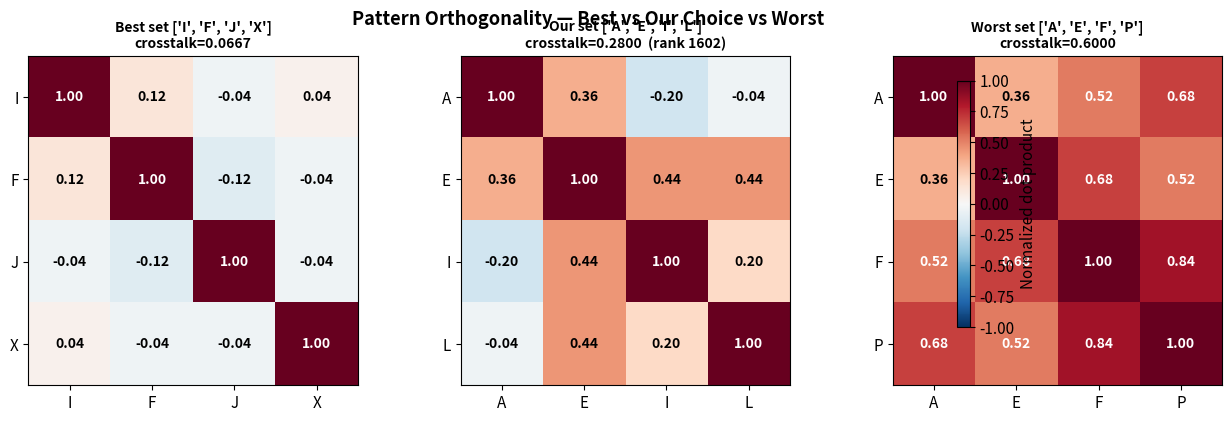
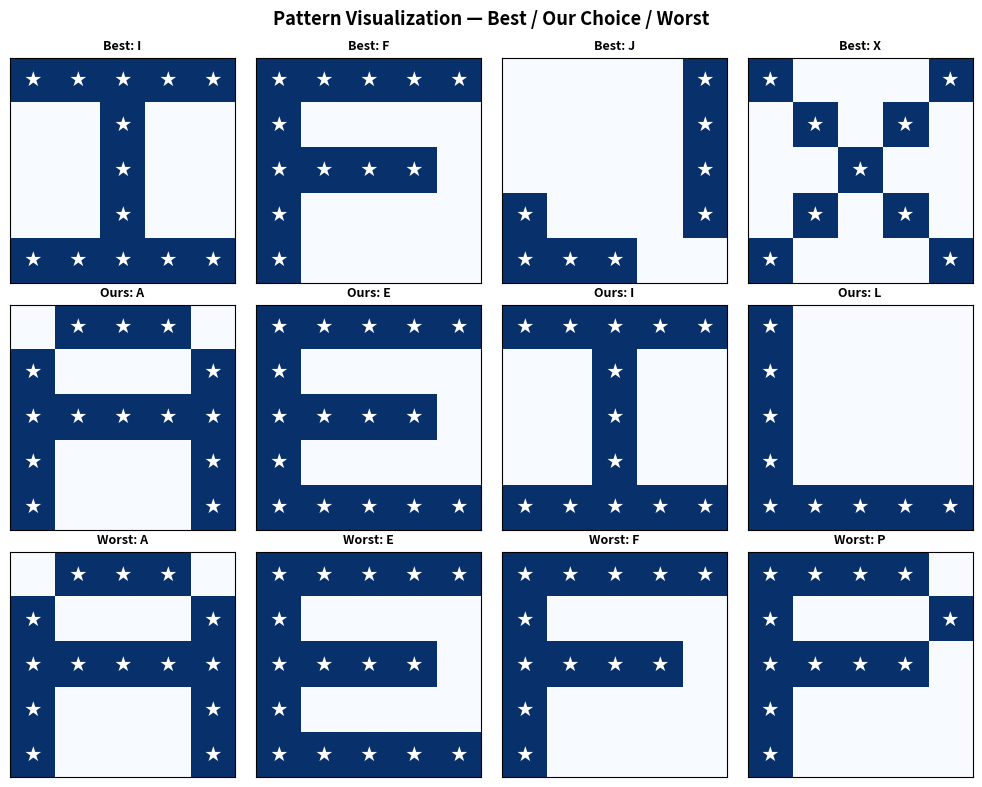

Recreate these plots in Python, in order. (Note: this script raises an exception after producing the figures.)
import numpy as np
import matplotlib.pyplot as plt
import matplotlib.gridspec as gridspec
from itertools import product

np.random.seed(42)
plt.rcParams['figure.dpi'] = 110
plt.rcParams['font.size'] = 11

def display_pattern(ax, pattern, title='', color='Blues'):
    """Display a 5×5 pattern as a grid image."""
    ax.imshow(pattern.reshape(5, 5), cmap=color, vmin=-1, vmax=1,
              interpolation='nearest', aspect='equal')
    ax.set_title(title, fontsize=9, fontweight='bold')
    ax.set_xticks([])
    ax.set_yticks([])
    for i in range(5):
        for j in range(5):
            val = pattern.reshape(5,5)[i, j]
            ax.text(j, i, '*' if val == 1 else ' ',
                    ha='center', va='center', fontsize=14,
                    color='white' if val == 1 else 'gray')

# 5×5 letter patterns — +1 = pixel ON, -1 = pixel OFF
all_patterns = {
    'A': np.array([-1, 1, 1, 1,-1, 1,-1,-1,-1, 1, 1, 1, 1, 1, 1, 1,-1,-1,-1, 1, 1,-1,-1,-1, 1]),
    'E': np.array([ 1, 1, 1, 1, 1, 1,-1,-1,-1,-1, 1, 1, 1, 1,-1, 1,-1,-1,-1,-1, 1, 1, 1, 1, 1]),
    'I': np.array([ 1, 1, 1, 1, 1,-1,-1, 1,-1,-1,-1,-1, 1,-1,-1,-1,-1, 1,-1,-1, 1, 1, 1, 1, 1]),
    'L': np.array([ 1,-1,-1,-1,-1, 1,-1,-1,-1,-1, 1,-1,-1,-1,-1, 1,-1,-1,-1,-1, 1, 1, 1, 1, 1]),
    'F': np.array([ 1, 1, 1, 1, 1, 1,-1,-1,-1,-1, 1, 1, 1, 1,-1, 1,-1,-1,-1,-1, 1,-1,-1,-1,-1]),
    'J': np.array([-1,-1,-1,-1, 1,-1,-1,-1,-1, 1,-1,-1,-1,-1, 1, 1,-1,-1,-1, 1, 1, 1, 1,-1,-1]),
    'X': np.array([ 1,-1,-1,-1, 1,-1, 1,-1, 1,-1,-1,-1, 1,-1,-1,-1, 1,-1, 1,-1, 1,-1,-1,-1, 1]),
    'K': np.array([ 1,-1,-1, 1,-1, 1,-1, 1,-1,-1, 1, 1,-1,-1,-1, 1,-1, 1,-1,-1, 1,-1,-1, 1,-1]),
    'C': np.array([ 1, 1, 1, 1, 1, 1,-1,-1,-1,-1, 1,-1,-1,-1,-1, 1,-1,-1,-1,-1, 1, 1, 1, 1, 1]),
    'H': np.array([ 1,-1,-1,-1, 1, 1,-1,-1,-1, 1, 1, 1, 1, 1, 1, 1,-1,-1,-1, 1, 1,-1,-1,-1, 1]),
    'N': np.array([ 1,-1,-1,-1, 1, 1, 1,-1,-1, 1, 1,-1, 1,-1, 1, 1,-1,-1, 1, 1, 1,-1,-1,-1, 1]),
    'O': np.array([-1, 1, 1, 1,-1, 1,-1,-1,-1, 1, 1,-1,-1,-1, 1, 1,-1,-1,-1, 1,-1, 1, 1, 1,-1]),
    'P': np.array([ 1, 1, 1, 1,-1, 1,-1,-1,-1, 1, 1, 1, 1, 1,-1, 1,-1,-1,-1,-1, 1,-1,-1,-1,-1]),
    'S': np.array([-1, 1, 1, 1, 1, 1,-1,-1,-1,-1,-1, 1, 1, 1,-1,-1,-1,-1,-1, 1, 1, 1, 1, 1,-1]),
    'T': np.array([ 1, 1, 1, 1, 1,-1,-1, 1,-1,-1,-1,-1, 1,-1,-1,-1,-1, 1,-1,-1,-1,-1, 1,-1,-1]),
    'U': np.array([ 1,-1,-1,-1, 1, 1,-1,-1,-1, 1, 1,-1,-1,-1, 1, 1,-1,-1,-1, 1,-1, 1, 1, 1,-1]),
    'Z': np.array([ 1, 1, 1, 1, 1,-1,-1,-1, 1,-1,-1,-1, 1,-1,-1,-1, 1,-1,-1,-1, 1, 1, 1, 1, 1]),
}

def mean_abs_crosstalk(keys):
    xi_mat = np.vstack([all_patterns[k] for k in keys])
    corr = (xi_mat @ xi_mat.T) / 25
    n = len(keys)
    off_diag = [abs(corr[i,j]) for i in range(n) for j in range(n) if i != j]
    return np.mean(off_diag)

# Exhaustive search over all C(17,4) combinations
from itertools import combinations
results = []
for combo in combinations(all_patterns.keys(), 4):
    results.append((combo, mean_abs_crosstalk(combo)))
results.sort(key=lambda x: x[1])

best_set  = list(results[0][0])
worst_set = list(results[-1][0])
our_set   = ['A', 'E', 'I', 'L']
our_rank  = next(i for i,(c,_) in enumerate(results) if set(c)==set(our_set)) + 1

print(f"Total combinations tested: {len(results)}")
print(f"\nBest  set : {best_set}  → crosstalk = {results[0][1]:.4f}")
print(f"Our   set : {our_set}   → crosstalk = {mean_abs_crosstalk(our_set):.4f}  (rank {our_rank}/{len(results)})")
print(f"Worst set : {worst_set} → crosstalk = {results[-1][1]:.4f}")

# Build pattern arrays for each set
xi_best  = np.vstack([all_patterns[k] for k in best_set])
xi_our   = np.vstack([all_patterns[k] for k in our_set])
xi_worst = np.vstack([all_patterns[k] for k in worst_set])

def plot_orthogonality(ax, keys, title):
    xi_mat = np.vstack([all_patterns[k] for k in keys])
    corr = (xi_mat @ xi_mat.T) / 25
    im = ax.imshow(corr, cmap='RdBu_r', vmin=-1, vmax=1)
    ax.set_xticks(range(4)); ax.set_xticklabels(keys)
    ax.set_yticks(range(4)); ax.set_yticklabels(keys)
    ax.set_title(title, fontweight='bold', fontsize=10)
    for i in range(4):
        for j in range(4):
            ax.text(j, i, f'{corr[i,j]:.2f}', ha='center', va='center',
                    fontsize=10, color='white' if abs(corr[i,j]) > 0.5 else 'black',
                    fontweight='bold')
    return im

fig, axes = plt.subplots(1, 3, figsize=(13, 4))
plot_orthogonality(axes[0], best_set,  f'Best set {best_set}\ncrosstalk={results[0][1]:.4f}')
plot_orthogonality(axes[1], our_set,   f'Our set {our_set}\ncrosstalk={mean_abs_crosstalk(our_set):.4f}  (rank {our_rank})')
im = plot_orthogonality(axes[2], worst_set, f'Worst set {worst_set}\ncrosstalk={results[-1][1]:.4f}')
plt.colorbar(im, ax=axes, label='Normalized dot product', shrink=0.8)
plt.suptitle('Pattern Orthogonality — Best vs Our Choice vs Worst', fontweight='bold')
plt.tight_layout()
plt.savefig('orthogonality_comparison.png', bbox_inches='tight')
plt.show()

# Visualize the patterns themselves
fig, axes = plt.subplots(3, 4, figsize=(10, 8))
for row, (label, keys) in enumerate([('Best', best_set), ('Ours', our_set), ('Worst', worst_set)]):
    for col, k in enumerate(keys):
        ax = axes[row, col]
        pat = all_patterns[k].reshape(5, 5)
        ax.imshow(pat, cmap='Blues', vmin=-1, vmax=1, interpolation='nearest')
        ax.set_title(f'{label}: {k}', fontsize=9, fontweight='bold')
        ax.set_xticks([]); ax.set_yticks([])
        for i in range(5):
            for j in range(5):
                ax.text(j, i, '★' if pat[i,j]==1 else ' ',
                        ha='center', va='center', fontsize=12,
                        color='white' if pat[i,j]==1 else 'gray')
plt.suptitle('Pattern Visualization — Best / Our Choice / Worst', fontweight='bold')
plt.tight_layout()
plt.savefig('patterns_comparison.png', bbox_inches='tight')
plt.show()

class HopfieldNetwork:
    def __init__(self, patterns):
        """
        patterns: array of shape (p, N) — p stored patterns, each of length N
        """
        self.patterns = patterns
        self.p, self.N = patterns.shape
        self.W = self._compute_weights()

    def _compute_weights(self):
        """Cooper's rule: W = (1/N) * K * K^T, w_ii = 0"""
        W = (1 / self.N) * (self.patterns.T @ self.patterns)
        np.fill_diagonal(W, 0)  # no self-connections (course §15)
        return W

    def _update_state(self, S):
        """One full synchronous update: S(t+1) = sign(W·S(t))"""
        h = self.W @ S  # field: h_i = Σ_j w_ij * S_j
        S_new = np.sign(h)
        S_new[S_new == 0] = S[S_new == 0]  # h=0: keep previous state
        return S_new

    def energy(self, S):
        """Lyapunov energy: H = -0.5 * S^T W S (always decreases — course §15.1.3)"""
        return -0.5 * S @ self.W @ S

    def recall(self, query, max_iter=20, verbose=True):
        """
        Run the network until stable state or max_iter.
        Returns: final state, list of all intermediate states, list of energies
        """
        S = query.copy().astype(float)
        states  = [S.copy()]
        energies = [self.energy(S)]

        for t in range(max_iter):
            S_new = self._update_state(S)
            states.append(S_new.copy())
            energies.append(self.energy(S_new))
            if verbose:
                match = self._identify(S_new)
                print(f"  t={t+1}: energy={energies[-1]:.3f}  →  {match}")
            if np.array_equal(S_new, S):
                if verbose: print(f"  ✓ Stable state reached at t={t+1}")
                break
            S = S_new

        return S, states, energies

    def _identify(self, S):
        """Try to match S to a stored pattern or flag as spurious."""
        pnames = [k for k in all_patterns if any(np.array_equal(all_patterns[k], p) for p in self.patterns)]
        for name, pat in zip(pnames, self.patterns):
            if np.array_equal(S, pat):
                return f"✓ Pattern '{name}' recovered"
            if np.array_equal(S, -pat):
                return f"✓ Inverse of '{name}' (spurious mirror)"
        return "? Spurious state (not a stored pattern)"

hop = HopfieldNetwork(xi)
print(f"Network initialized: N={hop.N} neurons, p={hop.p} patterns")
print(f"Capacity limit: p ≤ 0.15×{hop.N} = {0.15*hop.N:.1f}")
print(f"We store {hop.p} patterns → {'at the limit' if hop.p >= 3 else 'within safe range'}")
print(f"\nWeight matrix shape: {hop.W.shape}")
print(f"w_ii diagonal sum: {np.trace(hop.W):.6f}  (should be 0)")

# Instantiate Hopfield networks for all three sets
hop_best  = HopfieldNetwork(xi_best)
hop_our   = HopfieldNetwork(xi_our)
hop_worst = HopfieldNetwork(xi_worst)

print("Networks ready.")
print(f"N = {hop_best.N} neurons, p = {hop_best.p} patterns each")
print(f"Capacity limit: 0.15 × {hop_best.N} = {0.15*hop_best.N:.1f}")

def recall_success_rate(hop, keys, noise_levels, n_trials=50):
    """
    For each pattern and noise level, run n_trials noisy queries.
    Returns success rate per noise level.
    """
    rng = np.random.RandomState(0)
    rates = {nl: [] for nl in noise_levels}
    for nl in noise_levels:
        successes = 0
        for _ in range(n_trials):
            # Pick a random stored pattern
            idx = rng.randint(0, hop.p)
            original = hop.patterns[idx]
            noisy = original.copy()
            n_flip = int(nl * hop.N)
            flip_idx = rng.choice(hop.N, size=n_flip, replace=False)
            noisy[flip_idx] = -noisy[flip_idx]
            # Run recall
            final, _, _ = hop.recall(noisy, max_iter=20, verbose=False)
            if np.array_equal(final, original):
                successes += 1
        rates[nl].append(successes / n_trials * 100)
    return {nl: np.mean(rates[nl]) for nl in noise_levels}

noise_levels = [0.20, 0.30, 0.40]
print("Computing recall rates (this may take a moment)...")

rates_best  = recall_success_rate(hop_best,  best_set,  noise_levels)
rates_our   = recall_success_rate(hop_our,   our_set,   noise_levels)
rates_worst = recall_success_rate(hop_worst, worst_set, noise_levels)

print(f"\n{'Noise':>8} {'Best':>10} {'Ours (AEIL)':>14} {'Worst':>10}")
print("-" * 46)
for nl in noise_levels:
    print(f"{nl*100:>7.0f}%  {rates_best[nl]:>9.1f}%  {rates_our[nl]:>13.1f}%  {rates_worst[nl]:>9.1f}%")

# Plot recall rate comparison
fig, ax = plt.subplots(figsize=(8, 5))
x = [nl*100 for nl in noise_levels]

ax.plot(x, [rates_best[nl]  for nl in noise_levels], 'o-', color='steelblue',
        linewidth=2, markersize=8, label=f'Best {best_set}  (crosstalk={results[0][1]:.3f})')
ax.plot(x, [rates_our[nl]   for nl in noise_levels], 's--', color='orange',
        linewidth=2, markersize=8, label=f'Ours {our_set}  (crosstalk={mean_abs_crosstalk(our_set):.3f})')
ax.plot(x, [rates_worst[nl] for nl in noise_levels], '^:', color='crimson',
        linewidth=2, markersize=8, label=f'Worst {worst_set}  (crosstalk={results[-1][1]:.3f})')

ax.set_xlabel('Noise level (%)')
ax.set_ylabel('Recall success rate (%)')
ax.set_title('Hopfield Recall Rate vs Noise Level\nBest / Our Choice / Worst pattern sets',
             fontweight='bold')
ax.set_ylim(0, 110)
ax.axhline(100, color='gray', linestyle='--', linewidth=0.8, alpha=0.5)
ax.legend(fontsize=9)
ax.grid(True, alpha=0.3)

plt.tight_layout()
plt.savefig('recall_comparison.png', bbox_inches='tight')
plt.show()

print("\nConclusion:")
print(f"Best set   → lower crosstalk ({results[0][1]:.3f}) → higher recall rates")
print(f"Worst set  → higher crosstalk ({results[-1][1]:.3f}) → lower recall rates")
print(f"Our set    → medium crosstalk ({mean_abs_crosstalk(our_set):.3f}) → intermediate performance")
print("\nThis confirms the orthogonality condition from course §15.1.2.")

def add_noise(pattern, noise_level, rng=None):
    """
    Flip `noise_level` fraction of pixels randomly.
    noise_level=0.2 means 20% of pixels are flipped.
    """
    if rng is None:
        rng = np.random.RandomState(42)
    noisy = pattern.copy()
    n_flip = int(noise_level * len(pattern))
    flip_idx = rng.choice(len(pattern), size=n_flip, replace=False)
    noisy[flip_idx] = -noisy[flip_idx]
    return noisy

def show_recall_steps(letter_name, original, noisy, states, energies):
    n_steps = len(states)
    fig, axes = plt.subplots(1, n_steps + 1, figsize=(2.5 * (n_steps + 1), 3))

    display_pattern(axes[0], original,
                    f'Original\n{letter_name}', color='Greens')

    colors_list = ['Reds'] + ['Blues'] * (n_steps - 2) + ['Purples']
    if n_steps <= 2:
        colors_list = ['Reds'] + ['Purples']

    for k, (state, ax) in enumerate(zip(states, axes[1:])):
        label = 'Noisy input' if k == 0 else f't={k}'
        if k == n_steps - 1:
            label += '\n(stable)'
        display_pattern(ax, state, f'{label}\nE={energies[k]:.2f}',
                        color=colors_list[min(k, len(colors_list)-1)])

    plt.suptitle(f"Hopfield Recall — Letter '{letter_name}'",
                 fontweight='bold', fontsize=11)
    plt.tight_layout()
    plt.savefig(f'hopfield_{letter_name.lower()}.png', bbox_inches='tight')
    plt.show()

rng = np.random.RandomState(42)
noise_level = 0.20  # 20% pixel flip — 5 pixels out of 25

print("=" * 55)
print(f"Noise level: {noise_level*100:.0f}% ({int(noise_level*25)}/25 pixels flipped)")
print("=" * 55)

for name, original in patterns.items():
    print(f"\n--- Letter '{name}' ---")
    noisy = add_noise(original, noise_level, rng)

    n_flipped = np.sum(noisy != original)
    print(f"Pixels flipped: {n_flipped}")

    final, states, energies = hop.recall(noisy, max_iter=15, verbose=True)
    show_recall_steps(name, original, noisy, states, energies)

print("=== Part b: Finding Spurious States ===\n")

# Strategy 1: Very high noise (50% flips)
print("Strategy 1: Very noisy input (50% pixel flip)")
print("-" * 45)
very_noisy = add_noise(A, noise_level=0.50, rng=np.random.RandomState(7))
print(f"Starting from a very noisy version of 'A' ({int(0.5*25)} pixels flipped):\n")
final_spurious, states_s, energies_s = hop.recall(very_noisy, max_iter=20, verbose=True)

fig, axes = plt.subplots(1, min(len(states_s), 6), figsize=(13, 3))
n_show = min(len(states_s), 6)
for k, ax in enumerate(axes):
    idx = k * (len(states_s)-1) // (n_show-1) if n_show > 1 else 0
    label = 'Noisy\ninput' if k==0 else f't={idx}\n(stable)' if idx==len(states_s)-1 else f't={idx}'
    display_pattern(ax, states_s[idx], f'{label}\nE={energies_s[idx]:.2f}',
                    color='Oranges' if k==0 else 'RdPu' if idx==len(states_s)-1 else 'Blues')
plt.suptitle("Very Noisy Input — Potential Spurious State", fontweight='bold')
plt.tight_layout()
plt.savefig('spurious_state.png', bbox_inches='tight')
plt.show()

# Check if the final state is spurious
match = hop._identify(final_spurious)
print(f"\nFinal state identified as: {match}")

# Strategy 2: Mixed state input (combination of two patterns)
print("\nStrategy 2: Mixed input (blend of A and E)")
print("-" * 45)
# A mixed state of two patterns is a known theoretical spurious attractor
mixed = np.sign(A + E).astype(float)
mixed[mixed == 0] = 1  # break ties
print("Input = sign(A + E) — theoretical spurious state candidate\n")

final_mixed, states_m, energies_m = hop.recall(mixed, max_iter=20, verbose=True)
match_m = hop._identify(final_mixed)
print(f"\nFinal state: {match_m}")

fig, axes = plt.subplots(1, 3, figsize=(8, 3))
display_pattern(axes[0], A,          'Original A',          color='Greens')
display_pattern(axes[1], mixed,      'Mixed input (A+E)',    color='Oranges')
display_pattern(axes[2], final_mixed,f'Hopfield output\n{match_m}', color='RdPu')
plt.suptitle("Spurious State via Mixed Input", fontweight='bold')
plt.tight_layout()
plt.savefig('spurious_mixed.png', bbox_inches='tight')
plt.show()

# Show energy landscape comparison
print("\n=== Energy Summary ===")
print(f"{'Pattern':<10} {'Energy':>10}")
print("-" * 22)
for name, pat in patterns.items():
    E = hop.energy(pat)
    print(f"  {name:<8} {E:>10.4f}")

# Also compute energy of inverse patterns and mixed
print()
print("Known theoretical spurious attractors:")
for name, pat in patterns.items():
    inv = -pat
    E = hop.energy(inv)
    match = hop._identify(inv)
    print(f"  -{name}: energy={E:.4f}  →  {match}")

print()
E_mixed = hop.energy(final_mixed)
print(f"  Mixed final state: energy={E_mixed:.4f}  →  {hop._identify(final_mixed)}")
